pico-8 play session: hold → + tap 🅾, after a click and taps of 🅾, ❎, 🅾+❎, 🅾 in the second before t = 0

[t = 1 s] hold → ~1s, tap 🅾 ~2×
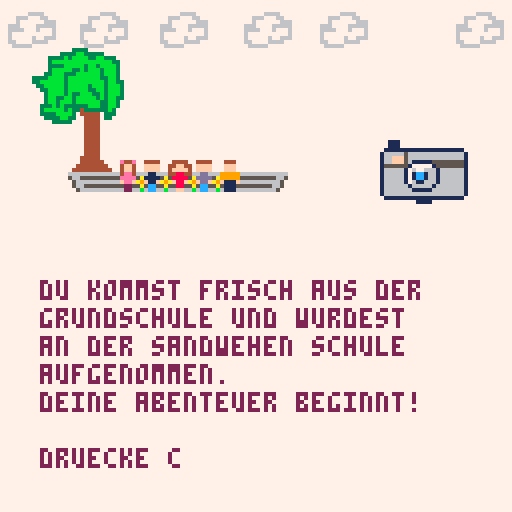
[t = 2 s] hold → ~2s, tap 🅾 ~4×
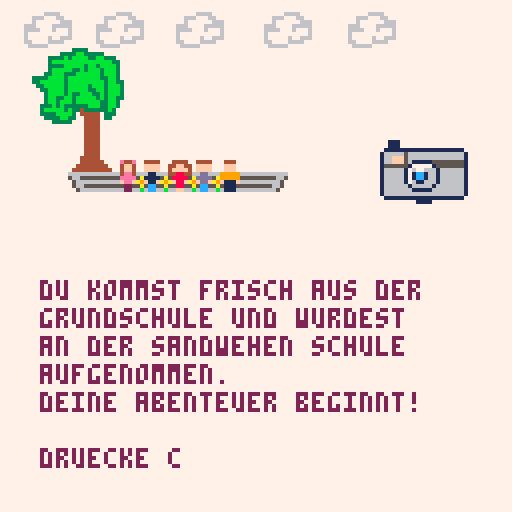
[t = 4 s] hold → ~4s, tap 🅾 ~7×
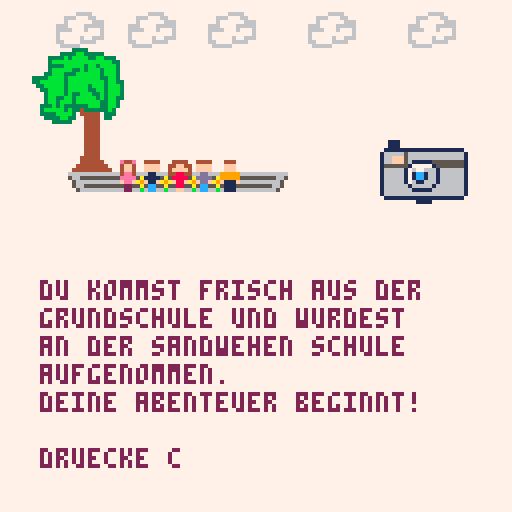
[t = 6 s] hold → ~6s, tap 🅾 ~10×
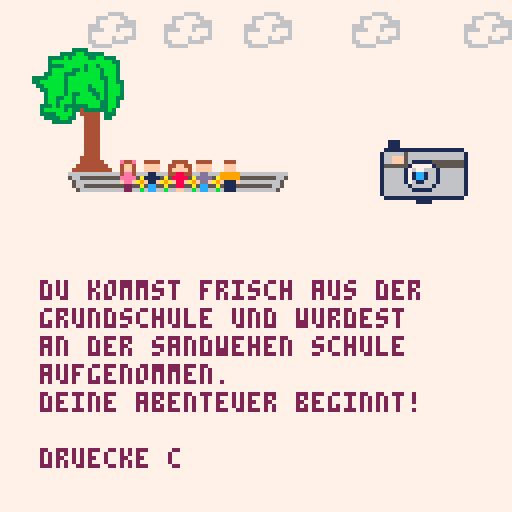

pico-8 cartridge
version 43
__lua__
m1x=30 --x-position mensch-1
m1y=40

m2x=36
m2y=40

m3x=42
m3y=40

m4x=48
m4y=40

m5x=54
m5y=40

w1x=85 --x-position wolke1
w2x=65 --x-position wolke1
w3x=49 --x-position wolke1
w4x=30 --x-position wolke1
w5x=10 --x-position wolke1
w6x=-7 --x-position wolke1

function _update()
	t=time()
 if btnp(4) or btnp(5) then
  load("sursa.p8")
 end
end

function _draw()
 --pal(0,12,0)
 cls(7)
 map()
 --maedchen_x=maedchen_x+0.1
 spr(35,m1x,m1y)
 spr(36,m2x,m2y)
 spr(37,m3x,m3y)
 spr(38,m4x,m4y)
 spr(39,m5x,m5y)
 wolken()
 spr(82,90,35,4,2)
-- print(t)
 if t>2 and t < 2.1 then
 	spr(71,92,35,2,2)
 end
 --text
 x=10 -- x-position
 y=70 -- y-position
 cl=2 -- textfarbe
 za=7 -- zeilenabstad
 --drw_lehrer()
 --drw_uhr(20,20,5)
 ?"du kommst frisch aus der",x,y,cl
 ?"grundschule und wurdest",x,y+za,cl
 ?"an der sandwehen schule",x,y+za*2,cl
 ?"aufgenommen.",x,y+za*3,cl
	?"deine abenteuer beginnt!",x,y+za*4,cl
 ?"druecke c",x,y+za*6,cl
end

function wolken()
 w1x=w1x+0.50
 w2x=w2x+0.25
 w3x=w3x+0.19
 w4x=w4x+0.15
 w5x=w5x+0.15
 w6x=w6x+0.14
 
	spr(14,w1x,0,2,2)
	spr(14,w2x,0,2,2)
	spr(14,w3x,0,2,2)
	spr(14,w4x,0,2,2)
	spr(14,w5x,0,2,2)
	spr(14,w6x,0,2,2)


end
__gfx__
00000000bbbbb3bb3bbbb377777777777777777777666677777777777777777700000000e44e0000e44e0000e44e000000000000000000000000000000000000
00000000bb33b3bbb3bbb3777777766667777666666776777777777777777777000000004ff400004ff400004ff4000000000000000000000000000000000000
00000000333bbbbbb3bbb3777766677766776676677766666777777777777777000000004ff400004ff400004ff4000000000000000000000000000000000000
000000003bbbbbbbb33bb3777767777776666777777767776777777777777777000000004ee400004ee400004ee4000000000000000000000000000666600000
000000003bbbbbbbbb3bb337666777766666667777777776777777777777777700000000eeee00a0eeee00a0eeee00a000000000000000000000666000660000
000000003bbbbb3bbb3bbb37666677767776766777777776777777777777777700000000feef0a9afeef0a9afeef0a9a00000000000000000000600000066600
000000003bbbbb33bb3bbb37677777777776776667766666777777777777777700000000022000a0022000a0022000a000000000000000000066600006666600
000000003b33bbb33b3bbb37677777677666777666667777777777777777777700000000022000b0022000b0022000b000000000000000000066660006000600
7773bb33bb3bbbbb3b3bb33766777766667777777777777777777777777777770000000044440000444400004444000000000000000000000060000000000600
7773bb3bbb3bbbbbb33bb377766666777777777777777777777777777777777700000000ffff0000ffff0000ffff000000000000000000000060000060066600
77333b3b333333bbb33bb377777777777777777777777777777777777777777700000000ffff0000ffff0000ffff000000000000000000000066000066660000
773bbbbb3b334333333b377777777777777777777777777777777777777777770000000001100000011010000110000000000000000000000006666600000000
773333bbbb3744444733377777777777777777777777777777777777777777770000000011110a0011110a0011110a0000000000000000000000000000000000
7773333bb337744447337777777777777777777777777777777777777777777700000000f11fa9a0f11fa9a0f11fa9a000000000000000000000000000000000
7777733333777444477777777777777777777777777777777777777777777777000000000cc00a000cc00a000cc00a0000000000000000000000000000000000
7777777777777444477777777777777777777777777777777777777777777777000000000cc00b000cc00b000cc00b0000000000000000000000000000000000
777733337777744447777777e44e0000444400000444400004444000004440000000000000000000000000000000000000000000777777777777777777777777
77773bbb77777444477777774ff40000ffff000044ff44000ffff00000fff0000000000000000000000000000000000000000000777777777777777777777777
77733bbb77777444477777774ff40000ffff00004ffff4000ffff00000fff0000000000000000000000000000000000000000000777777777777777777777777
3333bbbb77777444477777774ee40000011000004488440000dd0000099999000000000000000000000000000000000000000000777777777777777777777777
33bbbbbb7777744447777777eeee0a0011110a00088880a00dddd0a0099999000000000000000000000000000000000000000000777777777733337777777777
733bbbbb7777744447777777feefa9a0f11fa9a00f88fa9a0fddfa9a0f111f00000000000000000000000000000000000000000077777773333bb33333777777
7733bbbb777774444777777702200a000cc00a00008800a000cc00a000111000000000000000000000000000000000000000000077773333b3bbbb33bb333777
7773bbbb777744444777777702200b000cc00b0000ff00b000cc00b000111000000000000000000000000000000000000000000077773bbbbbbbbbbbbbbb3377
00000000777744444477777777777777777777777777777777777777777777770000000000000000044400000000000000000000000000000000000000000000
000000007774444444477777777777777777777777777777777777777777777700000000000000000fff00000000000000000000000000000000000000000000
000000007744444444447777777777777777777777777777777777777777777700000000000000000fff00000000000000000000000000000000000000000000
00000000766666666666666666666666666666666666666677777777777777770000000000000000999990000000000000000000000000000000000000000000
00000000756655555555555555555555555555555555566577777777777777770000000000000000999990000000000000000000000000000000000000000000
00000000775666666666666666666666666666666666665777777777777777770000000000000000f111f0000000000000000000000000000000000000000000
00000000775665555555555555555555555555555555665777777777777777770000000000000000011100000000000000000000000000000000000000000000
00000000777566666666666666666666666666666666657777777777777777770000000000000000011100000000000000000000000000000000000000000000
00000000777777777777777777777777777777777777777777777777000aa00000aa00aa00000000000000000000000000000000000000000000000000000000
00000000777777777777777777777777777777777777777777777777a000aa000aa000a000000000000000000000000000000000000000000000000000000000
00000000777777777777777777777777777777777777777777777777aaa00aaa0a000a0000000000000000000000000000000000000000000000000000000000
0000000077777777777777777777777777777777777777777777777700aa0000aa00aa0000000000000000000000000000000000000000000000000000000000
00000000777777777777777777777777777777777777777777777777000aaaa0a00aa00000000000000000000000000000000000000000000000000000000000
00000000777777777777777777777777777777777777777777777777000000aa00a0000000000000000000000000000000000000000000000000000000000000
00000000777777777777777777777777777777777777777777777777aaa000000aa0000a00000000000000000000000000000000000000000000000000000000
0000000077777777777777777777777777777777777777777777777700aaaaaaaa000aaa00000000000000000000000000000000000000000000000000000000
0000000077777777777777711177777777777777777777777777777700000aa0000aa00000000000777777777777777700000000000000000000000000000000
00000000777777777777777111777777777777777777777777777777000aa0000a00aaa000000000777766677666777700000000000000000000000000000000
000000007777777777777711111111111111111111777777777777770aaa00a00aa0000a00000000777767666676677700000000000000000000000000000000
0000000077777777777771666665666666666666661777777777777700000aa000aa000000000000777767767777666700000000000000000000000000000000
000000007777777777777166fff56666666666666617777777777777000aaa00a00aaa0000000000766667767777776600000000000000000000000000000000
000000007777777777777166fff561111155555555177777777777770aaa000aaa000aa000000000767777767777776600000000000000000000000000000000
00000000777777777777715555551777771555555517777777777777000000aa0a0000a000000000667777777777766700000000000000000000000000000000
0000000077777777777771666661760066616666661777777777777700000aa00aa0000000000000766666666666667700000000000000000000000000000000
000000007777777777777166666171cc166166666617777777777777777777770000000000000000000000000000000000000000000000000000000000000000
000000007777777777777166666171cc166166666617777777777777777777770000000000000000000000000000000000000000000000000000000000000000
00000000777777777777716666617611666166666617777777777777777777770000000000000000000000000000000000000000000000000000000000000000
00000000777777777777716666661666661666666617777777777777777777770000000000000000000000000000000000000000000000000000000000000000
00000000000000007777716666666111116666666617777700000000000000000000000000000000000000000000000000000000000000000000000000000000
00000000000000007777716666666666666666666617777700000000000000000000000000000000000000000000000000000000000000000000000000000000
00000000000000007777771111111111111111111177777700000000000000000000000000000000000000000000000000000000000000000000000000000000
00000000000000007777777777777711117777777777777700000000000000000000000000000000000000000000000000000000000000000000000000000000
00000000000000007777777777777771177777777777777700000000000000000000000000000000000000000000000000000000000000000000000000000000
00000000000000007777777777777771177777777777777700000000000000000000000000000000000000000000000000000000000000000000000000000000
00000000000000007777777777777771177777777777777700000000000000000000000000000000000000000000000000000000000000000000000000000000
00000000000000007777777777777771177777777777777700000000000000000000000000000000000000000000000000000000000000000000000000000000
00000000000000007777777777777771177777777777777700000000000000000000000000000000000000000000000000000000000000000000000000000000
00000000000000007777777777777771177777777777777700000000000000000000000000000000000000000000000000000000000000000000000000000000
00000000000000000000000011111111111111110000000000000000000000000000000000000000000000000000000000000000000000000000000000000000
00000000000000000000000011111111111111110000000000000000000000000000000000000000000000000000000000000000000000000000000000000000
__map__
2c00000000000000000000000000002c00000000000000000000000000000000000000000000000000000000000000000000000000000000000000000000000000000000000000000000000000000000000000000000000000000000000000000000000000000000000000000000000000000000000000000000000000000000
002d2e2f00000000000000000000000000000000000000000000000000000000000000000000000000000000000000000000000000000000000000000000000000000000000000000000000000000000000000000000000000000000000000000000000000000000000000000000000000000000000000000000000000000000
0020010216000000000000000000000000000000000000000000000000000000000000000000000000000000000000000000000000000000000000000000000000000000000000000000000000000000000000000000000000000000000000000000000000000000000000000000000000000000000000000000000000000000
0010111216000000390000000000000000000000000000000000000000000000000000000000000000000000000000000000000000000000000000000000000000000000000000000000000000000000000000000000000000000000000000000000000000000000000000000000000000000000000000000000000000000000
0000212239393939390000000000000000000000000000000000000000000000000000000000000000000000000000000000000000000000000000000000000000000000000000000000000000000000000000000000000000000000000000000000000000000000000000000000000000000000000000000000000000000000
0000313233333333350000000000000000000000000000000000000000000000000000000000000000000000000000000000000000000000000000000000000000000000000000000000000000000000000000000000000000000000000000000000000000000000000000000000000000000000000000000000000000000000
0000000000000000000000000000000000000000000000000000000000000000000000000000000000000000000000000000000000000000000000000000000000000000000000000000000000000000000000000000000000000000000000000000000000000000000000000000000000000000000000000000000000000000
2c00000000000000000000000000002c00000000000000000000000000000000000000000000000000000000000000000000000000000000000000000000000000000000000000000000000000000000000000000000000000000000000000000000000000000000000000000000000000000000000000000000000000000000
